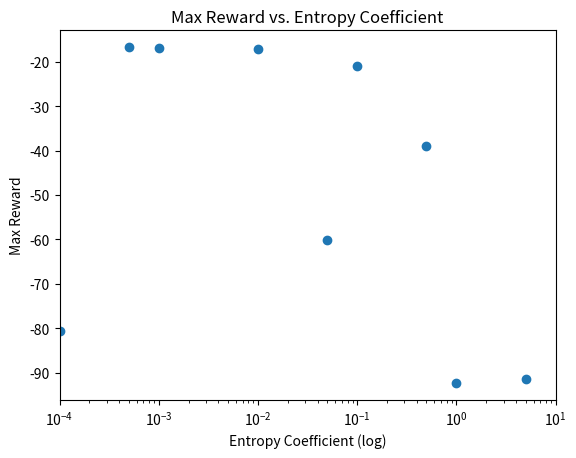

Source code (Python):
import numpy as np
import matplotlib.pyplot as plt

ent_coeff = np.array([
    0.0001, 0.001, 0.0005, 0.01, 0.05, 0.1, 0.5, 1, 5
])


rewards = np.array([
    -80.56855151653289,
    -16.996567003655947,
    -16.72525464597711,
    -17.0915127280241,
    -60.071040126681325,
    -20.95644359946018,
    -38.99661116784991,
    -92.3767076164484,
    -91.42830503284931
])

plt.xscale('log')
plt.xlim(0.0001, 10)
plt.scatter(ent_coeff, rewards)


plt.xlabel("Entropy Coefficient (log)")
plt.ylabel("Max Reward")
plt.title("Max Reward vs. Entropy Coefficient")

plt.savefig("test.png")